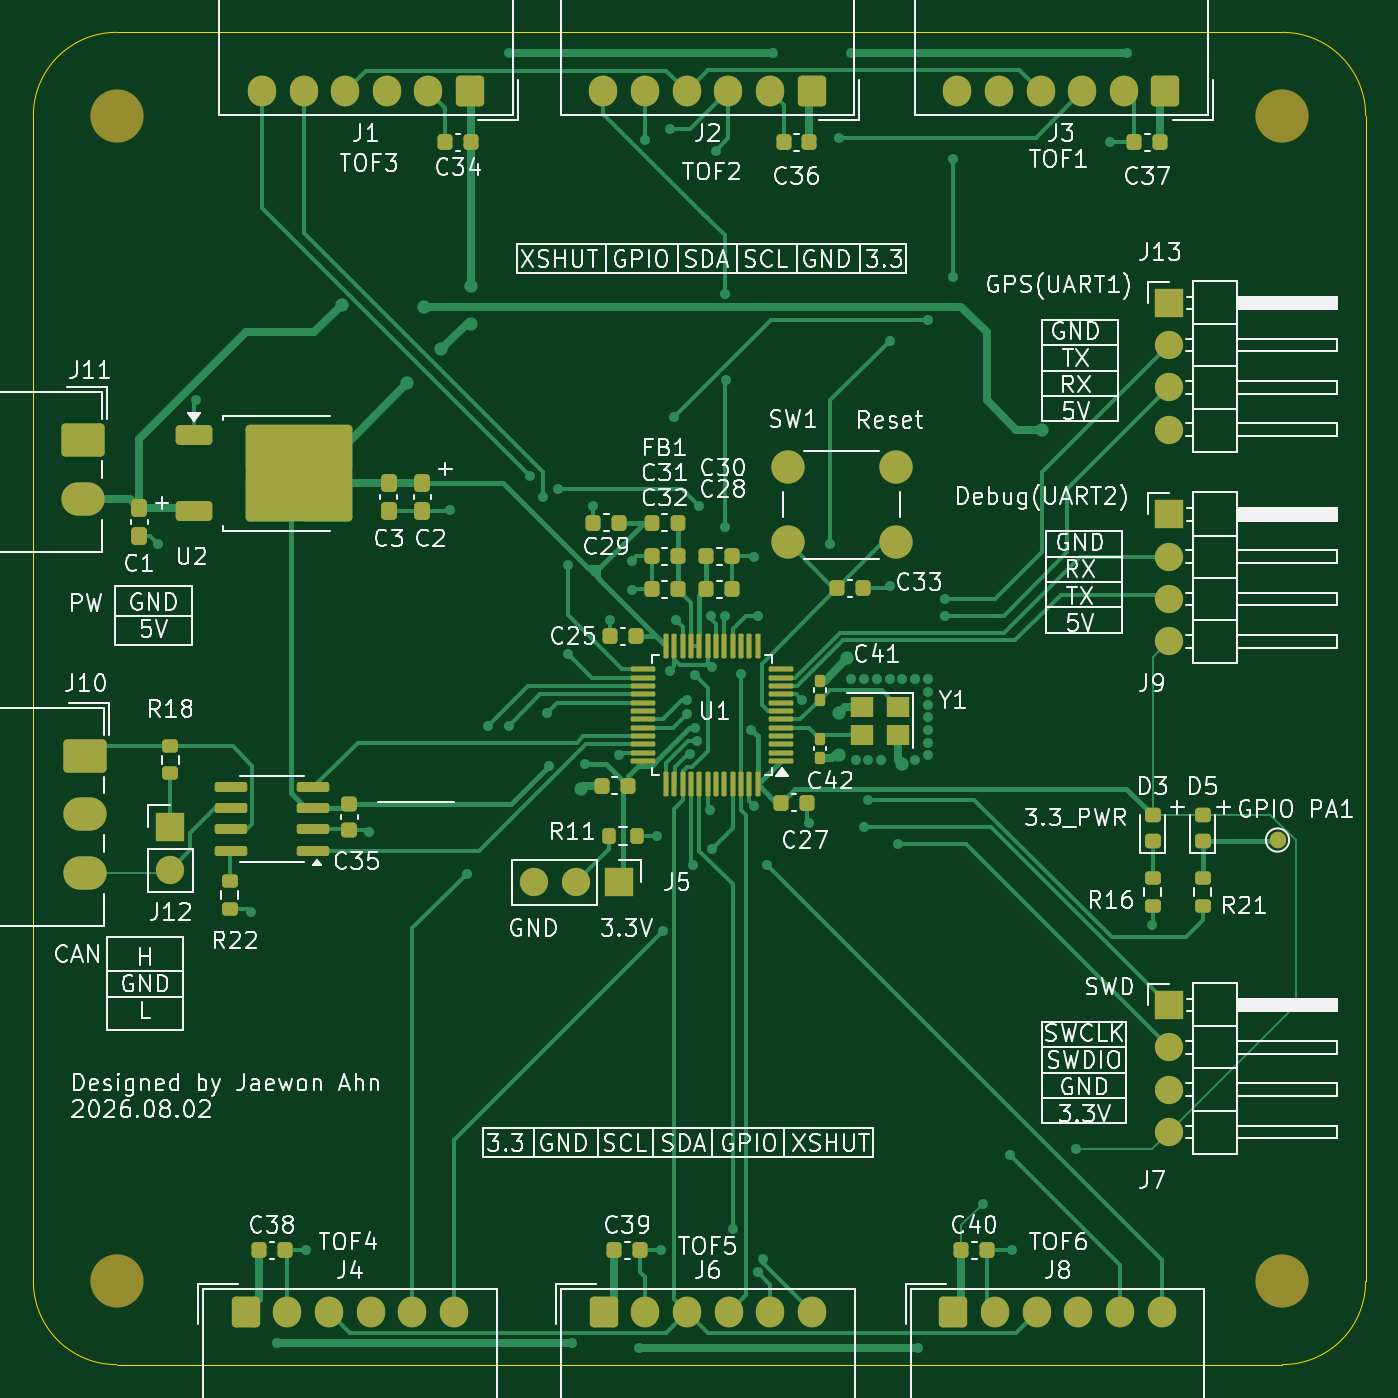
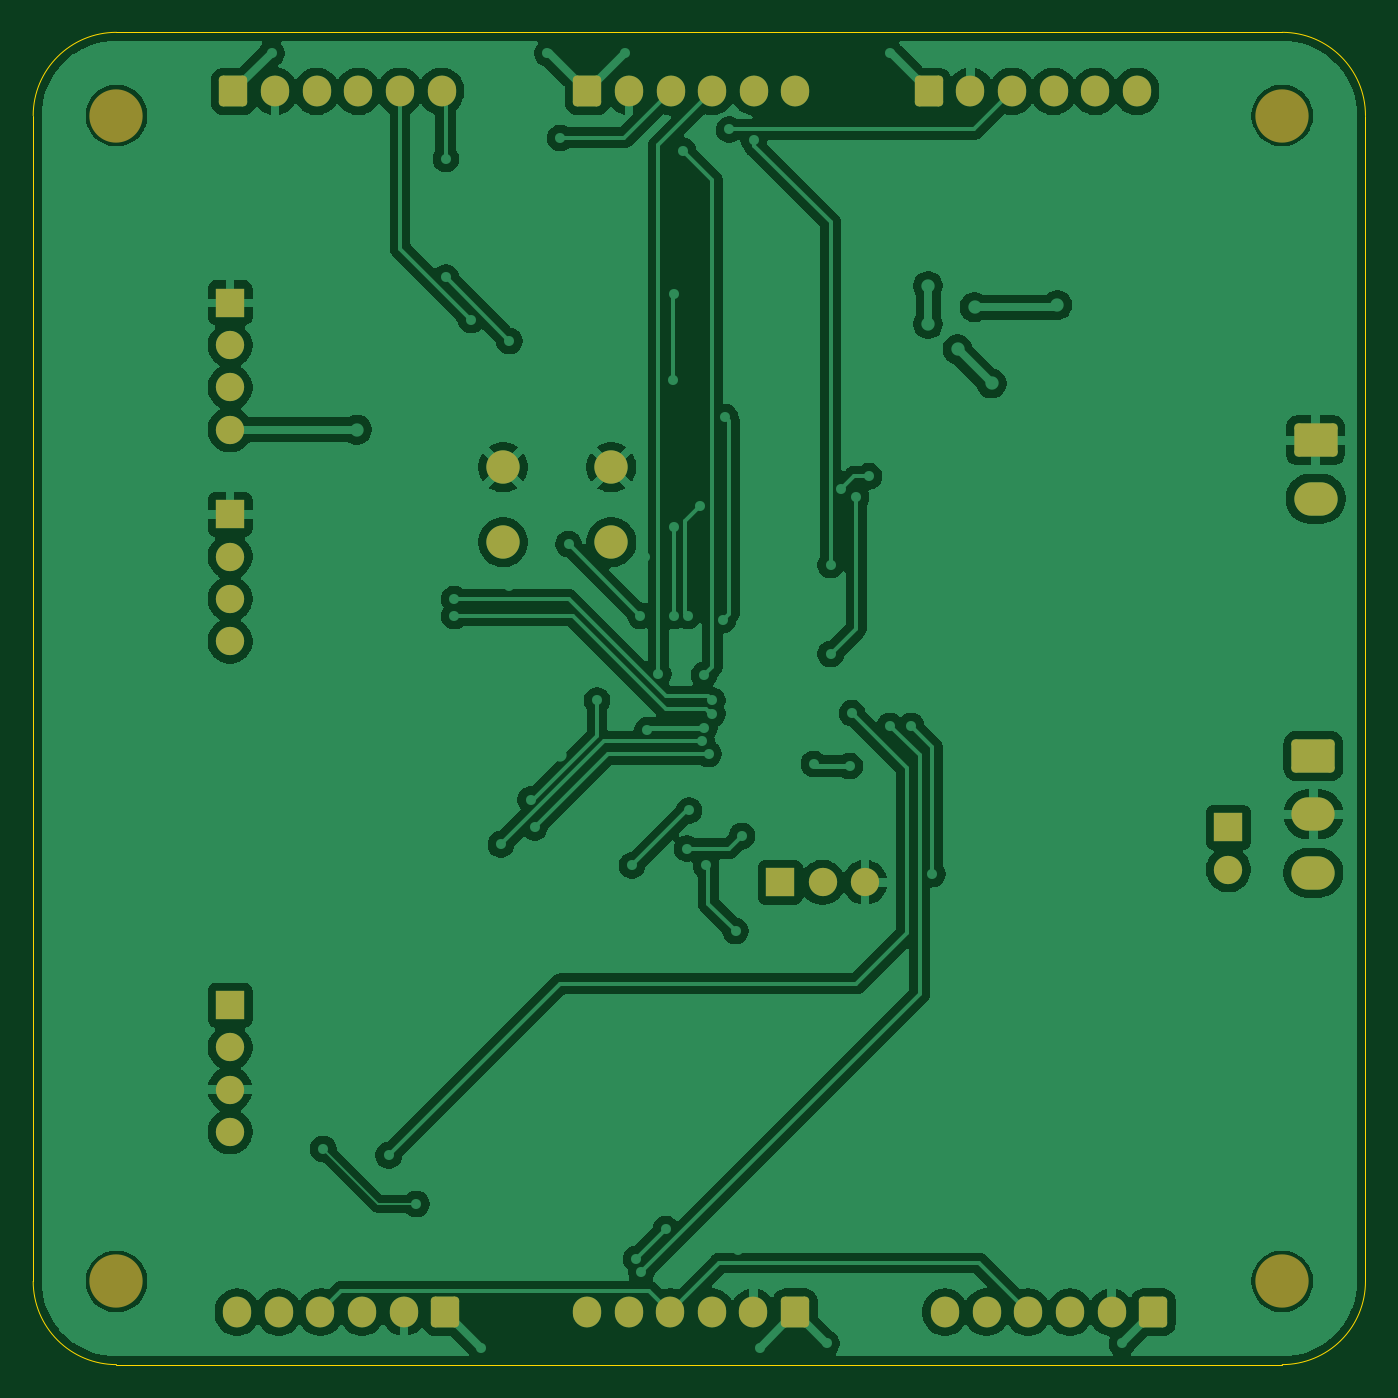
Circuit board: 9 layer files. Board 80.0 x 80.0 mm.
- bottom_copper: SENSOR_ECU_PCB_V1-B_Cu.gbr (156478 bytes)
- bottom_mask: SENSOR_ECU_PCB_V1-B_Mask.gbr (3590 bytes)
- paste: SENSOR_ECU_PCB_V1-B_Paste.gbr (460 bytes)
- bottom_silk: SENSOR_ECU_PCB_V1-B_Silkscreen.gbr (461 bytes)
- outline: SENSOR_ECU_PCB_V1-Edge_Cuts.gbr (992 bytes)
- top_copper: SENSOR_ECU_PCB_V1-F_Cu.gbr (38795 bytes)
- top_mask: SENSOR_ECU_PCB_V1-F_Mask.gbr (9134 bytes)
- paste: SENSOR_ECU_PCB_V1-F_Paste.gbr (6554 bytes)
- top_silk: SENSOR_ECU_PCB_V1-F_Silkscreen.gbr (173554 bytes)

=== bottom_copper: SENSOR_ECU_PCB_V1-B_Cu.gbr (156478 bytes, source omitted) ===
=== bottom_mask: SENSOR_ECU_PCB_V1-B_Mask.gbr ===
%TF.GenerationSoftware,KiCad,Pcbnew,9.0.0*%
%TF.CreationDate,2026-08-02T16:23:24+09:00*%
%TF.ProjectId,SENSOR_ECU_PCB_V1,53454e53-4f52-45f4-9543-555f5043425f,rev?*%
%TF.SameCoordinates,Original*%
%TF.FileFunction,Soldermask,Bot*%
%TF.FilePolarity,Negative*%
%FSLAX46Y46*%
G04 Gerber Fmt 4.6, Leading zero omitted, Abs format (unit mm)*
G04 Created by KiCad (PCBNEW 9.0.0) date 2026-08-02 16:23:24*
%MOMM*%
%LPD*%
G01*
G04 APERTURE LIST*
G04 Aperture macros list*
%AMRoundRect*
0 Rectangle with rounded corners*
0 $1 Rounding radius*
0 $2 $3 $4 $5 $6 $7 $8 $9 X,Y pos of 4 corners*
0 Add a 4 corners polygon primitive as box body*
4,1,4,$2,$3,$4,$5,$6,$7,$8,$9,$2,$3,0*
0 Add four circle primitives for the rounded corners*
1,1,$1+$1,$2,$3*
1,1,$1+$1,$4,$5*
1,1,$1+$1,$6,$7*
1,1,$1+$1,$8,$9*
0 Add four rect primitives between the rounded corners*
20,1,$1+$1,$2,$3,$4,$5,0*
20,1,$1+$1,$4,$5,$6,$7,0*
20,1,$1+$1,$6,$7,$8,$9,0*
20,1,$1+$1,$8,$9,$2,$3,0*%
G04 Aperture macros list end*
%ADD10RoundRect,0.250000X-1.050000X0.750000X-1.050000X-0.750000X1.050000X-0.750000X1.050000X0.750000X0*%
%ADD11O,2.600000X2.000000*%
%ADD12RoundRect,0.250000X-0.600000X-0.675000X0.600000X-0.675000X0.600000X0.675000X-0.600000X0.675000X0*%
%ADD13O,1.700000X1.850000*%
%ADD14RoundRect,0.250000X0.600000X0.675000X-0.600000X0.675000X-0.600000X-0.675000X0.600000X-0.675000X0*%
%ADD15C,3.200000*%
%ADD16R,1.700000X1.700000*%
%ADD17O,1.700000X1.700000*%
%ADD18C,2.000000*%
G04 APERTURE END LIST*
D10*
%TO.C,J10*%
X73125000Y-74460000D03*
D11*
X73125000Y-77960000D03*
X73125000Y-81460000D03*
%TD*%
D12*
%TO.C,J4*%
X82750000Y-107850000D03*
D13*
X85250000Y-107850000D03*
X87750000Y-107850000D03*
X90250000Y-107850000D03*
X92750000Y-107850000D03*
X95250000Y-107850000D03*
%TD*%
D14*
%TO.C,J2*%
X116726000Y-34544000D03*
D13*
X114226000Y-34544000D03*
X111726000Y-34544000D03*
X109226000Y-34544000D03*
X106726000Y-34544000D03*
X104226000Y-34544000D03*
%TD*%
D15*
%TO.C,H3*%
X75000000Y-106000000D03*
%TD*%
D16*
%TO.C,J12*%
X78232000Y-78740000D03*
D17*
X78232000Y-81280000D03*
%TD*%
D15*
%TO.C,H2*%
X145000000Y-36000000D03*
%TD*%
D16*
%TO.C,J9*%
X138176000Y-59944000D03*
D17*
X138176000Y-62484000D03*
X138176000Y-65024000D03*
X138176000Y-67564000D03*
%TD*%
D10*
%TO.C,J11*%
X73000000Y-55500000D03*
D11*
X73000000Y-59000000D03*
%TD*%
D12*
%TO.C,J8*%
X125250000Y-107850000D03*
D13*
X127750000Y-107850000D03*
X130250000Y-107850000D03*
X132750000Y-107850000D03*
X135250000Y-107850000D03*
X137750000Y-107850000D03*
%TD*%
D16*
%TO.C,J5*%
X105141000Y-82042000D03*
D17*
X102601000Y-82042000D03*
X100061000Y-82042000D03*
%TD*%
D18*
%TO.C,SW1*%
X115284000Y-57117000D03*
X121784000Y-57117000D03*
X115284000Y-61617000D03*
X121784000Y-61617000D03*
%TD*%
D16*
%TO.C,J7*%
X138176000Y-89408000D03*
D17*
X138176000Y-91948000D03*
X138176000Y-94488000D03*
X138176000Y-97028000D03*
%TD*%
D14*
%TO.C,J3*%
X137976000Y-34544000D03*
D13*
X135476000Y-34544000D03*
X132976000Y-34544000D03*
X130476000Y-34544000D03*
X127976000Y-34544000D03*
X125476000Y-34544000D03*
%TD*%
D16*
%TO.C,J13*%
X138176000Y-47244000D03*
D17*
X138176000Y-49784000D03*
X138176000Y-52324000D03*
X138176000Y-54864000D03*
%TD*%
D14*
%TO.C,J1*%
X96226000Y-34544000D03*
D13*
X93726000Y-34544000D03*
X91226000Y-34544000D03*
X88726000Y-34544000D03*
X86226000Y-34544000D03*
X83726000Y-34544000D03*
%TD*%
D15*
%TO.C,H4*%
X145000000Y-106000000D03*
%TD*%
D12*
%TO.C,J6*%
X104250000Y-107850000D03*
D13*
X106750000Y-107850000D03*
X109250000Y-107850000D03*
X111750000Y-107850000D03*
X114250000Y-107850000D03*
X116750000Y-107850000D03*
%TD*%
D15*
%TO.C,H1*%
X75000000Y-36000000D03*
%TD*%
M02*

=== paste: SENSOR_ECU_PCB_V1-B_Paste.gbr ===
%TF.GenerationSoftware,KiCad,Pcbnew,9.0.0*%
%TF.CreationDate,2026-08-02T16:23:24+09:00*%
%TF.ProjectId,SENSOR_ECU_PCB_V1,53454e53-4f52-45f4-9543-555f5043425f,rev?*%
%TF.SameCoordinates,Original*%
%TF.FileFunction,Paste,Bot*%
%TF.FilePolarity,Positive*%
%FSLAX46Y46*%
G04 Gerber Fmt 4.6, Leading zero omitted, Abs format (unit mm)*
G04 Created by KiCad (PCBNEW 9.0.0) date 2026-08-02 16:23:24*
%MOMM*%
%LPD*%
G01*
G04 APERTURE LIST*
G04 APERTURE END LIST*
M02*

=== bottom_silk: SENSOR_ECU_PCB_V1-B_Silkscreen.gbr ===
%TF.GenerationSoftware,KiCad,Pcbnew,9.0.0*%
%TF.CreationDate,2026-08-02T16:23:24+09:00*%
%TF.ProjectId,SENSOR_ECU_PCB_V1,53454e53-4f52-45f4-9543-555f5043425f,rev?*%
%TF.SameCoordinates,Original*%
%TF.FileFunction,Legend,Bot*%
%TF.FilePolarity,Positive*%
%FSLAX46Y46*%
G04 Gerber Fmt 4.6, Leading zero omitted, Abs format (unit mm)*
G04 Created by KiCad (PCBNEW 9.0.0) date 2026-08-02 16:23:24*
%MOMM*%
%LPD*%
G01*
G04 APERTURE LIST*
G04 APERTURE END LIST*
M02*

=== outline: SENSOR_ECU_PCB_V1-Edge_Cuts.gbr ===
%TF.GenerationSoftware,KiCad,Pcbnew,9.0.0*%
%TF.CreationDate,2026-08-02T16:23:24+09:00*%
%TF.ProjectId,SENSOR_ECU_PCB_V1,53454e53-4f52-45f4-9543-555f5043425f,rev?*%
%TF.SameCoordinates,Original*%
%TF.FileFunction,Profile,NP*%
%FSLAX46Y46*%
G04 Gerber Fmt 4.6, Leading zero omitted, Abs format (unit mm)*
G04 Created by KiCad (PCBNEW 9.0.0) date 2026-08-02 16:23:24*
%MOMM*%
%LPD*%
G01*
G04 APERTURE LIST*
%TA.AperFunction,Profile*%
%ADD10C,0.050000*%
%TD*%
G04 APERTURE END LIST*
D10*
X70000000Y-36000000D02*
G75*
G02*
X75000000Y-31000000I5000000J0D01*
G01*
X145000000Y-111000000D02*
X75000000Y-111000000D01*
X75000000Y-111000000D02*
G75*
G02*
X70000000Y-106000000I0J5000000D01*
G01*
X70000000Y-106000000D02*
X70000000Y-36000000D01*
X150000000Y-106000000D02*
G75*
G02*
X145000000Y-111000000I-5000000J0D01*
G01*
X145000000Y-31000000D02*
G75*
G02*
X150000000Y-36000000I0J-5000000D01*
G01*
X75000000Y-31000000D02*
X145000000Y-31000000D01*
X150000000Y-36000000D02*
X150000000Y-106000000D01*
M02*

=== top_copper: SENSOR_ECU_PCB_V1-F_Cu.gbr (38795 bytes, source omitted) ===
=== top_mask: SENSOR_ECU_PCB_V1-F_Mask.gbr (9134 bytes, source omitted) ===
=== paste: SENSOR_ECU_PCB_V1-F_Paste.gbr (6554 bytes, source omitted) ===
=== top_silk: SENSOR_ECU_PCB_V1-F_Silkscreen.gbr (173554 bytes, source omitted) ===
